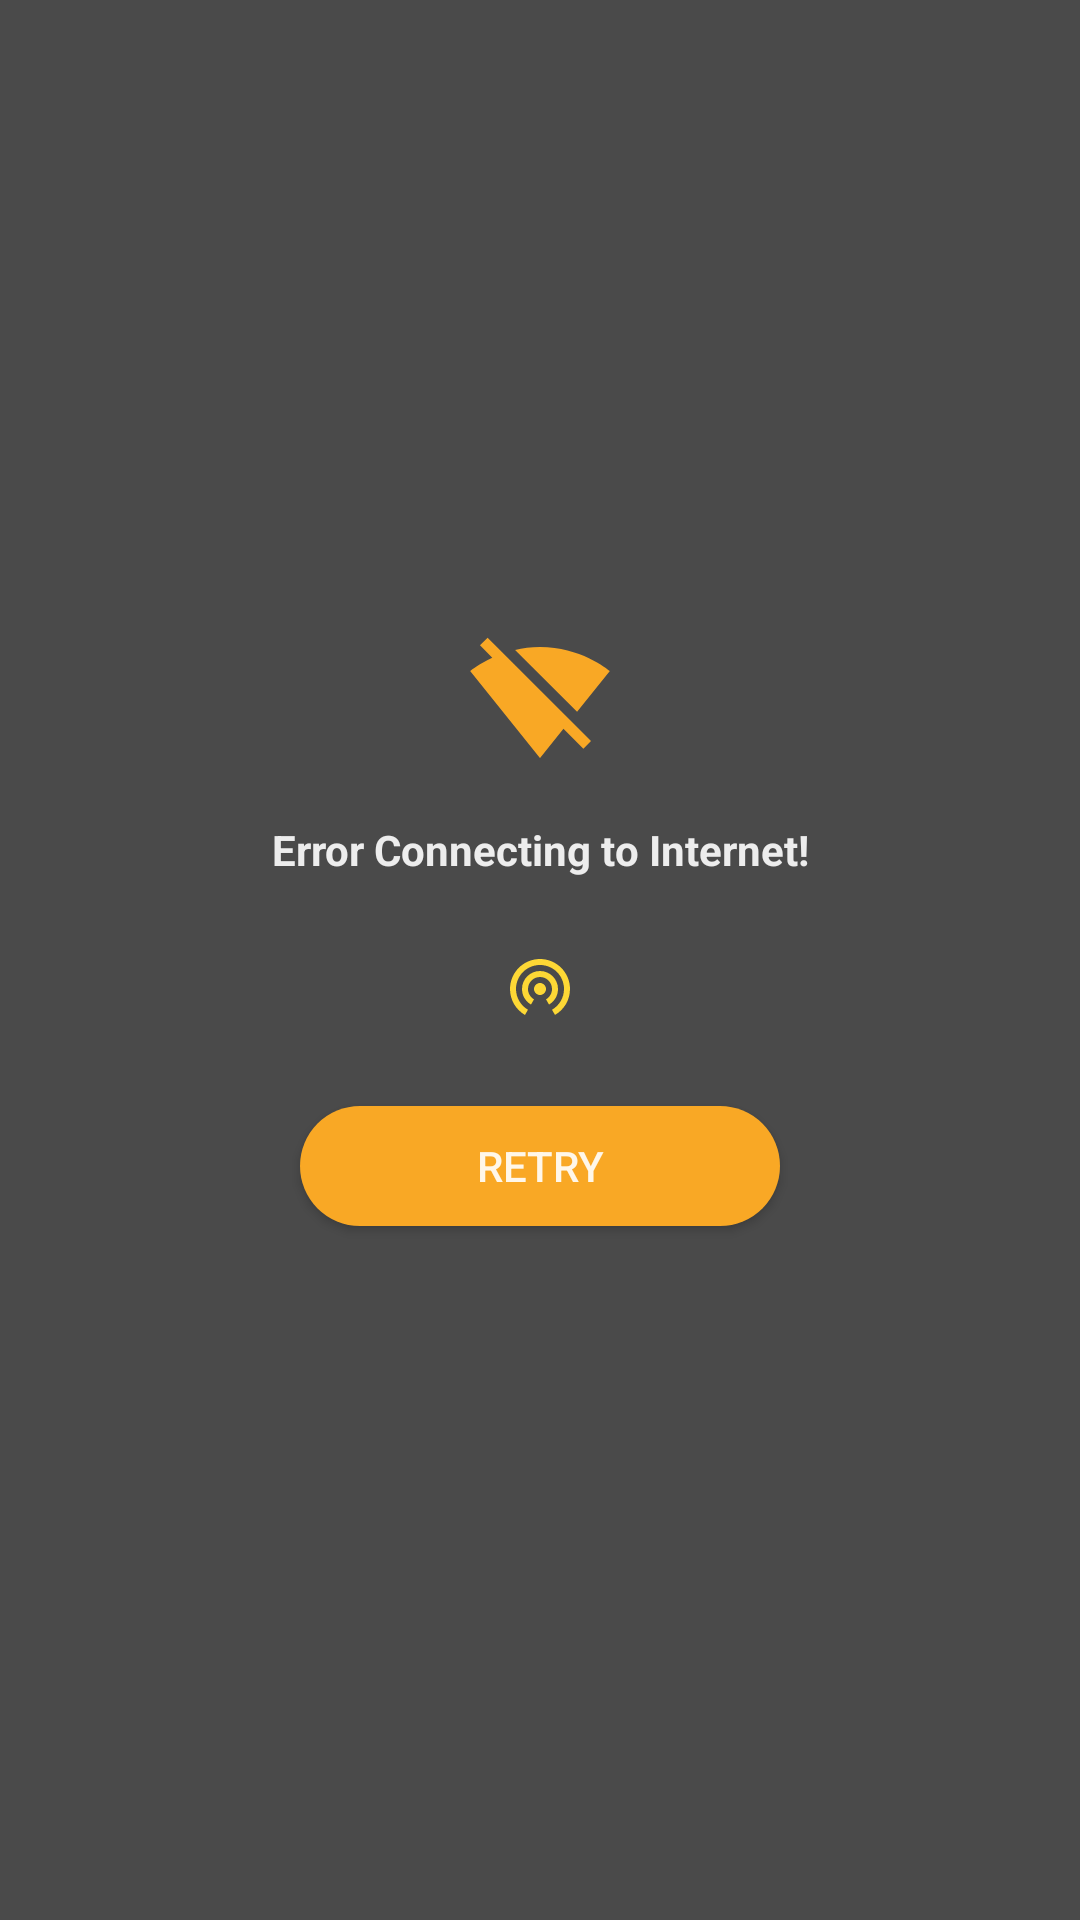

Produce the Android XML layout that renders to this screen, including the resource entries it uses.
<!-- AndroidManifest.xml: application theme AppTheme -->
<!-- res/layout/fragment_error.xml -->
<?xml version="1.0" encoding="utf-8"?>
<androidx.constraintlayout.widget.ConstraintLayout xmlns:android="http://schemas.android.com/apk/res/android"
    xmlns:app="http://schemas.android.com/apk/res-auto"
    xmlns:tools="http://schemas.android.com/tools"
    android:layout_width="match_parent"
    android:layout_height="match_parent"
    android:background="@color/overlay_dark_70"
    tools:ignore="OnClick">

    <ImageView
        android:id="@+id/imageView"
        android:layout_width="wrap_content"
        android:layout_height="wrap_content"
        android:layout_marginStart="8dp"
        android:layout_marginLeft="8dp"
        android:layout_marginTop="8dp"
        android:layout_marginEnd="8dp"
        android:layout_marginRight="8dp"
        android:layout_marginBottom="8dp"
        android:tint="@color/yellow_800"
        android:src="@drawable/ic_signal_wifi_off"
        app:layout_constraintBottom_toBottomOf="parent"
        app:layout_constraintEnd_toEndOf="parent"
        app:layout_constraintStart_toStartOf="parent"
        app:layout_constraintTop_toTopOf="parent"
        app:layout_constraintVertical_bias="0.35000002" />


    <TextView
        android:id="@id/txt_state_connect"
        android:layout_width="wrap_content"
        android:layout_height="wrap_content"
        android:layout_alignParentBottom="true"
        android:layout_centerHorizontal="true"
        android:layout_marginStart="8dp"
        android:layout_marginLeft="8dp"
        android:layout_marginTop="24dp"
        android:layout_marginEnd="8dp"
        android:layout_marginRight="8dp"
        android:layout_marginBottom="8dp"
        app:drawableEndCompat="@drawable/ic_wifi_tethering"
        app:drawableRightCompat="@drawable/ic_wifi_tethering"
        android:gravity="center"
        android:textColor="@color/overlay_light_90"
        android:textSize="@dimen/small_font"
        android:textStyle="bold"
        app:layout_constraintBottom_toBottomOf="parent"
        app:layout_constraintEnd_toEndOf="parent"
        app:layout_constraintStart_toStartOf="parent"
        app:layout_constraintTop_toBottomOf="@+id/textView"
        app:layout_constraintVertical_bias="0.0"/>

    <TextView
        android:id="@+id/textView"
        android:layout_width="wrap_content"
        android:layout_height="wrap_content"
        android:layout_alignParentBottom="true"
        android:layout_centerHorizontal="true"
        android:layout_marginStart="8dp"
        android:layout_marginLeft="8dp"
        android:layout_marginTop="16dp"
        android:layout_marginEnd="8dp"
        android:layout_marginRight="8dp"
        android:layout_marginBottom="8dp"
        android:text="@string/not_connect"
        android:textColor="@color/overlay_light_90"
        android:textSize="@dimen/normal_font"
        android:textStyle="bold"
        app:layout_constraintBottom_toBottomOf="parent"
        app:layout_constraintEnd_toEndOf="parent"
        app:layout_constraintStart_toStartOf="parent"
        app:layout_constraintTop_toBottomOf="@+id/imageView"
        app:layout_constraintVertical_bias="0.0" />

    <Button
        android:id="@id/btn_retry"
        android:layout_width="match_parent"
        android:layout_height="wrap_content"
        android:layout_marginStart="96dp"
        android:layout_marginLeft="96dp"
        android:layout_marginTop="24dp"
        android:layout_marginEnd="96dp"
        android:layout_marginRight="96dp"
        android:layout_marginBottom="8dp"
        android:background="@drawable/btn_rounded_yellow_300"
        android:textColor="@color/overlay_light_90"
        app:layout_constraintBottom_toBottomOf="parent"
        app:layout_constraintEnd_toEndOf="parent"
        app:layout_constraintStart_toStartOf="parent"
        app:layout_constraintTop_toBottomOf="@+id/txt_state_connect"
        app:layout_constraintVertical_bias="0.0"
        android:text="@string/retry" />

</androidx.constraintlayout.widget.ConstraintLayout>
<!-- resources referenced by this layout -->
<resources>
  <color name="overlay_dark_70">#B3000000</color>
  <color name="overlay_light_90">#E6FFFFFF</color>
  <color name="yellow_800">#F9A825</color>
  <dimen name="normal_font">14sp</dimen>
  <dimen name="small_font">12sp</dimen>
  <!-- drawable btn_rounded_yellow_300: vector/xml drawable (drawable, 2234 chars, omitted) -->
  <!-- drawable ic_signal_wifi_off (drawable) -->
  <vector xmlns:android="http://schemas.android.com/apk/res/android"
      android:width="48dp"
      android:height="48dp"
      android:viewportWidth="24.0"
      android:viewportHeight="24.0">
      <path
          android:fillColor="#757575"
          android:pathData="M23.64,7c-0.45,-0.34 -4.93,-4 -11.64,-4 -1.5,0 -2.89,0.19 -4.15,0.48L18.18,13.8 23.64,7zM17.04,15.22L3.27,1.44 2,2.72l2.05,2.06C1.91,5.76 0.59,6.82 0.36,7l11.63,14.49 0.01,0.01 0.01,-0.01 3.9,-4.86 3.32,3.32 1.27,-1.27 -3.46,-3.46z"/>
  </vector>
  <!-- drawable ic_wifi_tethering (drawable) -->
  <vector xmlns:android="http://schemas.android.com/apk/res/android"
      android:width="24dp"
      android:height="24dp"
      android:viewportWidth="24.0"
      android:viewportHeight="24.0">
      <path
          android:fillColor="#FDD835"
          android:pathData="M12,11c-1.1,0 -2,0.9 -2,2s0.9,2 2,2 2,-0.9 2,-2 -0.9,-2 -2,-2zM18,13c0,-3.31 -2.69,-6 -6,-6s-6,2.69 -6,6c0,2.22 1.21,4.15 3,5.19l1,-1.74c-1.19,-0.7 -2,-1.97 -2,-3.45 0,-2.21 1.79,-4 4,-4s4,1.79 4,4c0,1.48 -0.81,2.75 -2,3.45l1,1.74c1.79,-1.04 3,-2.97 3,-5.19zM12,3C6.48,3 2,7.48 2,13c0,3.7 2.01,6.92 4.99,8.65l1,-1.73C5.61,18.53 4,15.96 4,13c0,-4.42 3.58,-8 8,-8s8,3.58 8,8c0,2.96 -1.61,5.53 -4,6.92l1,1.73c2.99,-1.73 5,-4.95 5,-8.65 0,-5.52 -4.48,-10 -10,-10z"/>
  </vector>
  <string name="not_connect">Error Connecting to Internet!</string>
  <string name="retry">Retry</string>
  <style name="AppTheme" parent="Theme.AppCompat.Light.DarkActionBar">
          
          <item name="colorPrimary">@color/colorPrimary</item>
          <item name="colorPrimaryDark">@color/colorPrimaryDark</item>
          <item name="colorAccent">@color/colorAccent</item>
      </style>
  <color name="colorPrimary">#37474F</color>
  <color name="colorPrimaryDark">#263238</color>
  <color name="colorAccent">#FF4081</color>
</resources>
